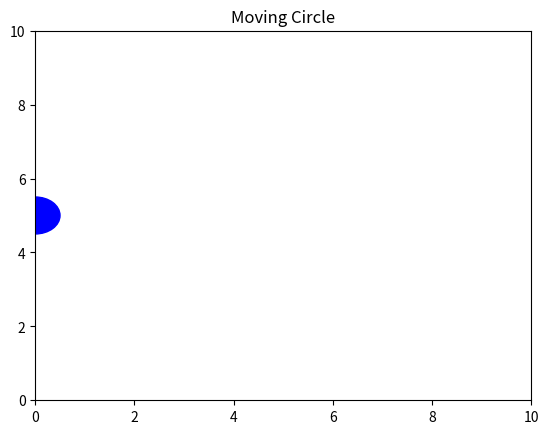

Recreate this plot in Python.
import numpy as np
import matplotlib.pyplot as plt
import matplotlib.animation as animation
fig, ax = plt.subplots()
ax.set_xlim(0, 10)
ax.set_ylim(0, 10)
circle = plt.Circle((0, 5), 0.5, color='blue')
ax.add_patch(circle)
def init():
    circle.center = (0, 5)
    return circle,
def animate(frame):
    x = frame * 0.1
    y = 5
    circle.center = (x, y)
    return circle,
ani = animation.FuncAnimation(
    fig, 
    animate, 
    frames=100, 
    init_func=init, 
    interval=30, 
    blit=True
)
plt.title("Moving Circle")
plt.show()
